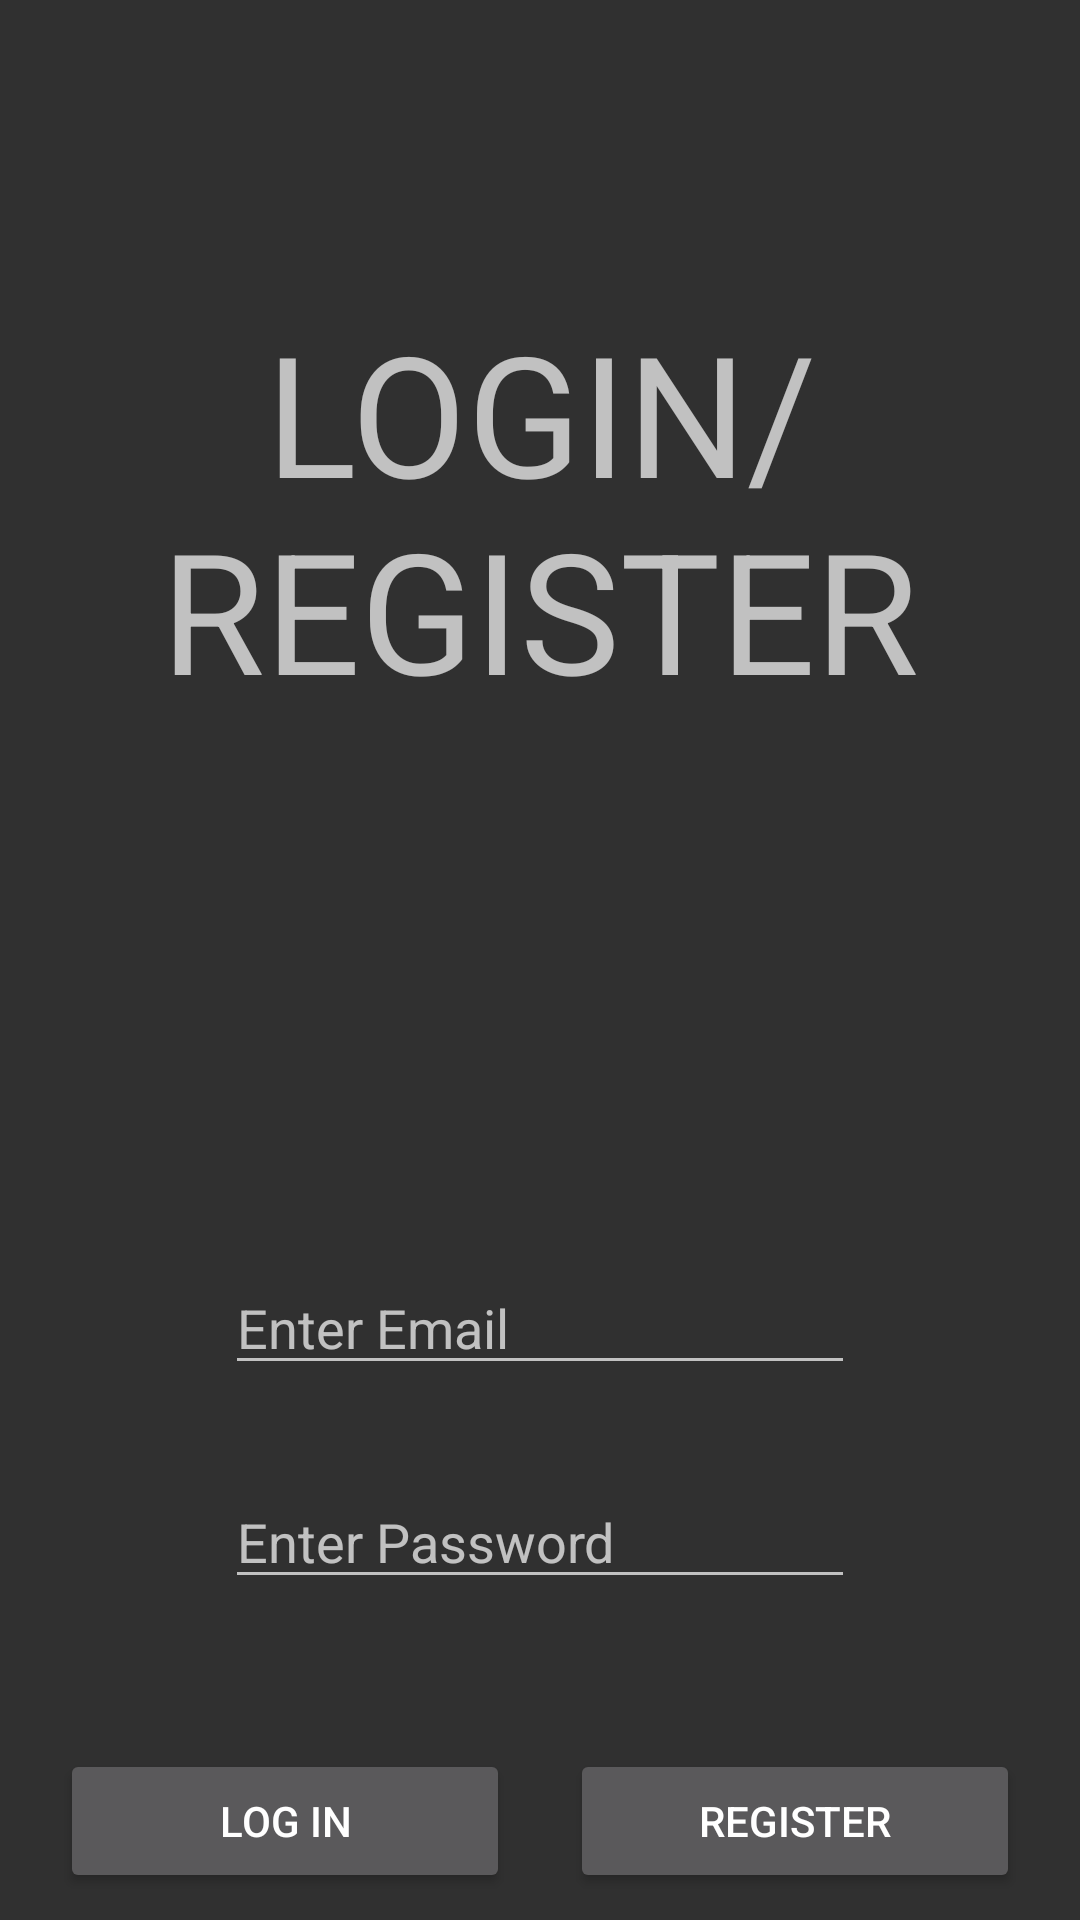

Reconstruct the res/layout file that produces this screen, plus the resources it refers to.
<!-- AndroidManifest.xml: application theme Theme.AppCompat.NoActionBar -->
<!-- res/layout/activity_login.xml -->
<?xml version="1.0" encoding="utf-8"?>
<LinearLayout xmlns:android="http://schemas.android.com/apk/res/android"
    xmlns:app="http://schemas.android.com/apk/res-auto"
    xmlns:tools="http://schemas.android.com/tools"
    android:layout_width="match_parent"
    android:layout_height="match_parent"
    android:orientation="vertical"
    tools:context=".LoginActivity">

    <Space
        android:layout_width="match_parent"
        android:layout_height="100dp" />

    <TextView
        android:id="@+id/textView"
        android:layout_width="match_parent"
        android:layout_height="wrap_content"
        android:layout_gravity="center"
        android:gravity="center"
        android:text="LOGIN/REGISTER"
        android:textAppearance="@style/TextAppearance.AppCompat.Display3" />

    <Space
        android:layout_width="match_parent"
        android:layout_height="180dp" />

    <EditText
        android:id="@+id/NameTV"
        android:layout_width="wrap_content"
        android:layout_height="wrap_content"
        android:layout_gravity="center"
        android:ems="10"
        android:hint="Enter Email"
        android:inputType="textEmailAddress"
        tools:ignore="TouchTargetSizeCheck" />

    <Space
        android:layout_width="match_parent"
        android:layout_height="30dp" />

    <EditText
        android:id="@+id/PasswordTV"
        android:layout_width="wrap_content"
        android:layout_height="wrap_content"
        android:layout_gravity="center"
        android:ems="10"
        android:hint="Enter Password"
        android:inputType="textPassword"
        tools:ignore="TouchTargetSizeCheck" />

    <Space
        android:layout_width="match_parent"
        android:layout_height="50dp" />

    <LinearLayout
        android:layout_width="wrap_content"
        android:layout_height="wrap_content"
        android:layout_gravity="center"
        android:orientation="horizontal">

        <Button
            android:id="@+id/loginBTN"
            android:layout_width="150dp"
            android:layout_height="wrap_content"
            android:layout_gravity="center"
            android:text="log in" />

        <Space
            android:layout_width="20dp"
            android:layout_height="wrap_content"
            android:layout_weight="1" />

        <Button
            android:id="@+id/registerBTN"
            android:layout_width="150dp"
            android:layout_height="match_parent"
            android:layout_weight="1"
            android:text="REGISTER" />
    </LinearLayout>

</LinearLayout>
<!-- resources referenced by this layout -->
<resources>

</resources>
